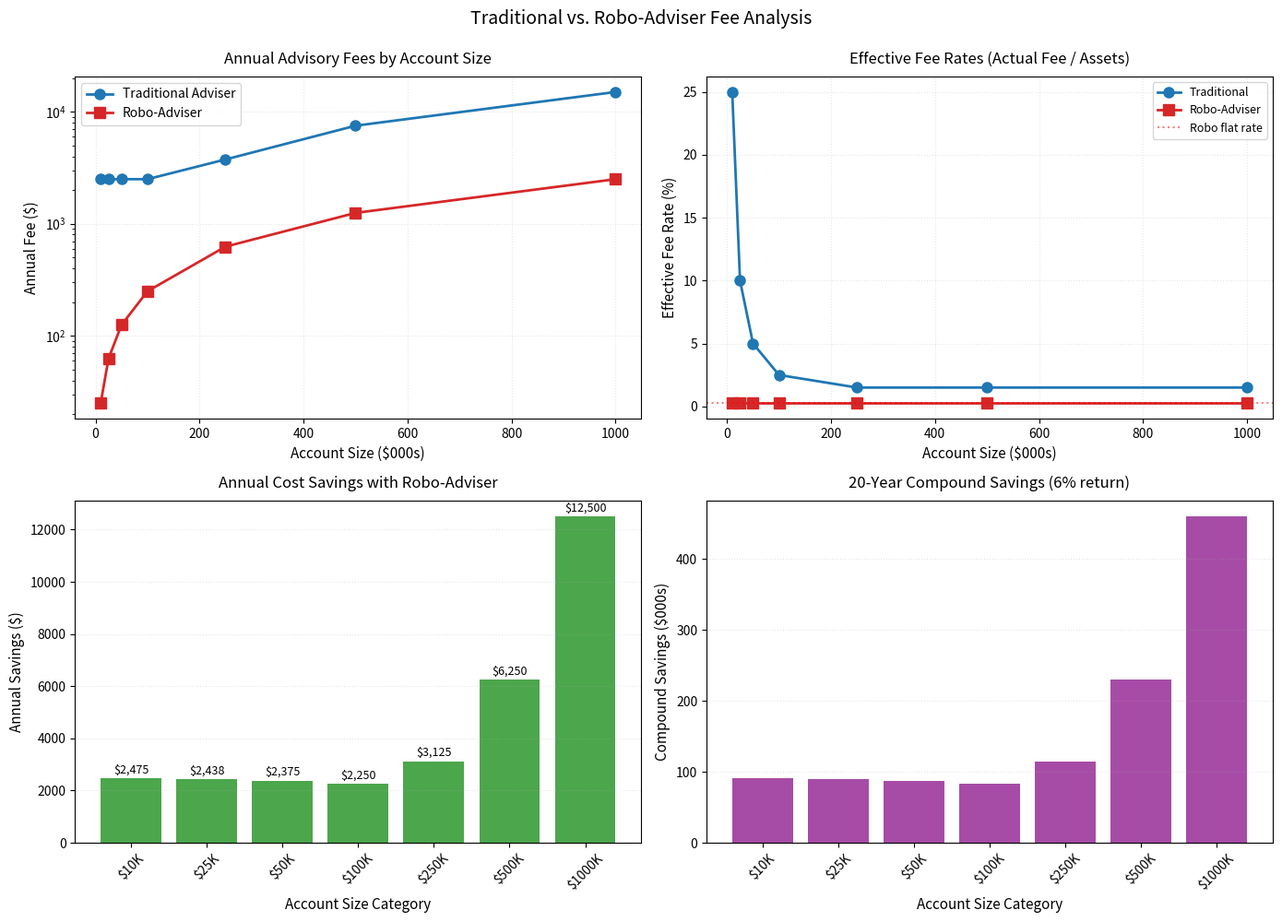
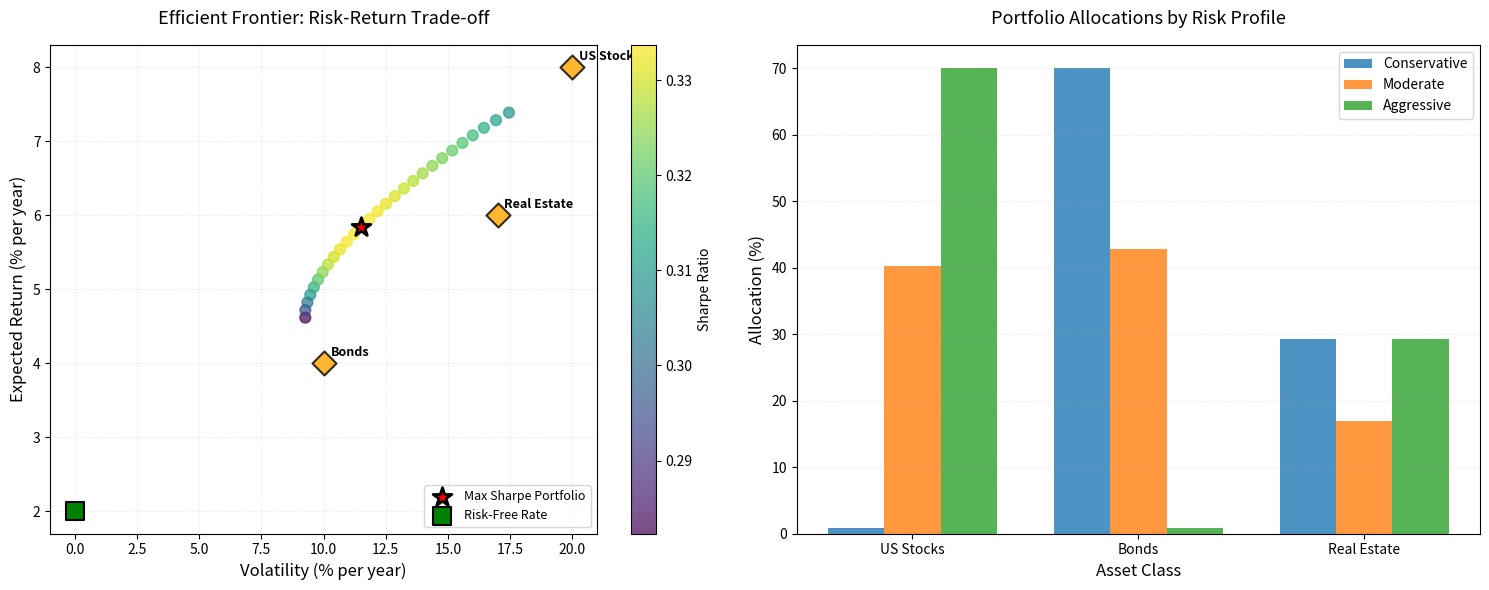
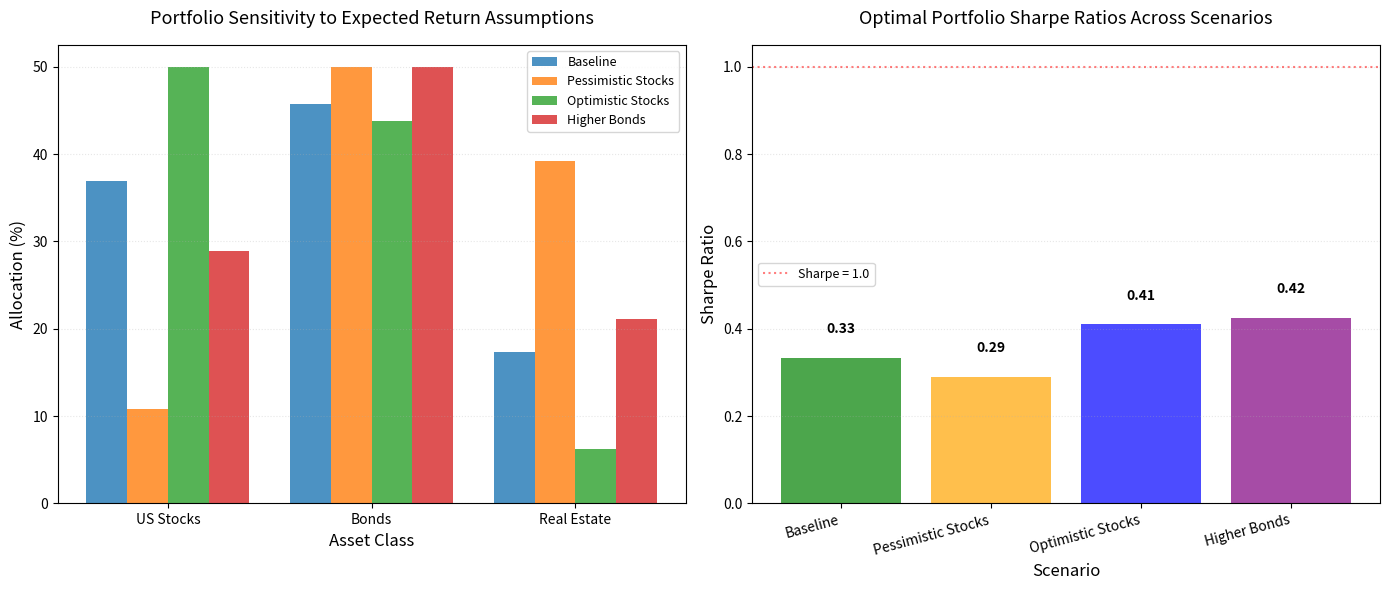
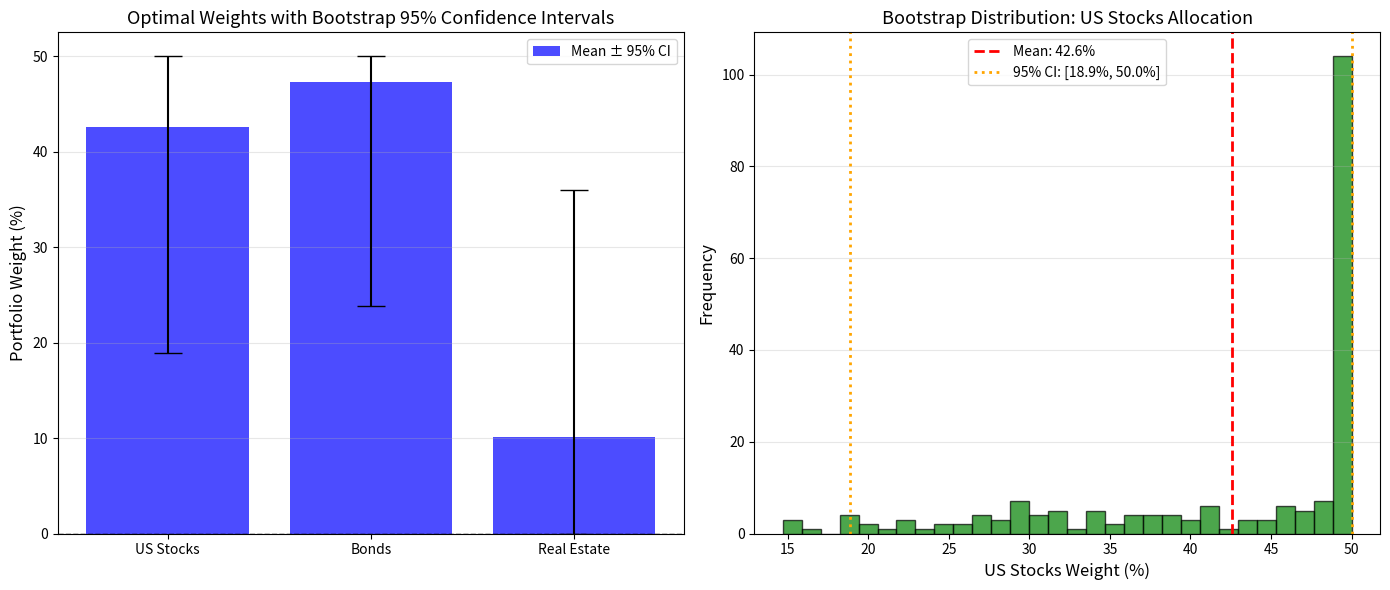
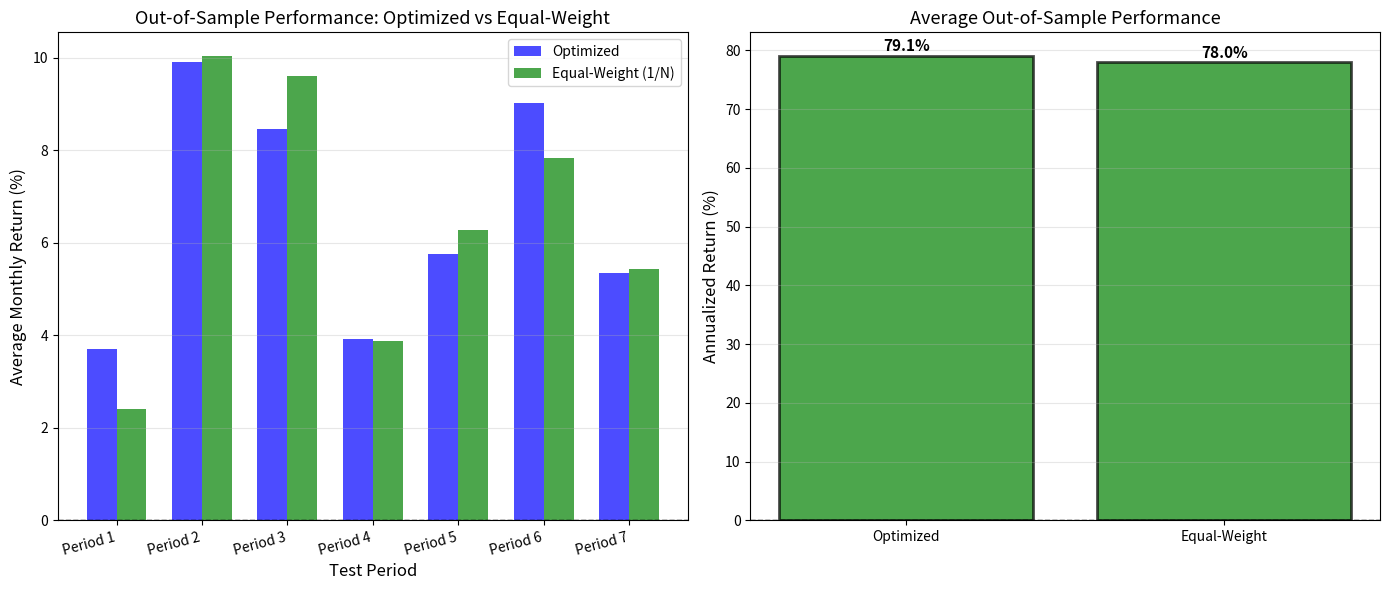
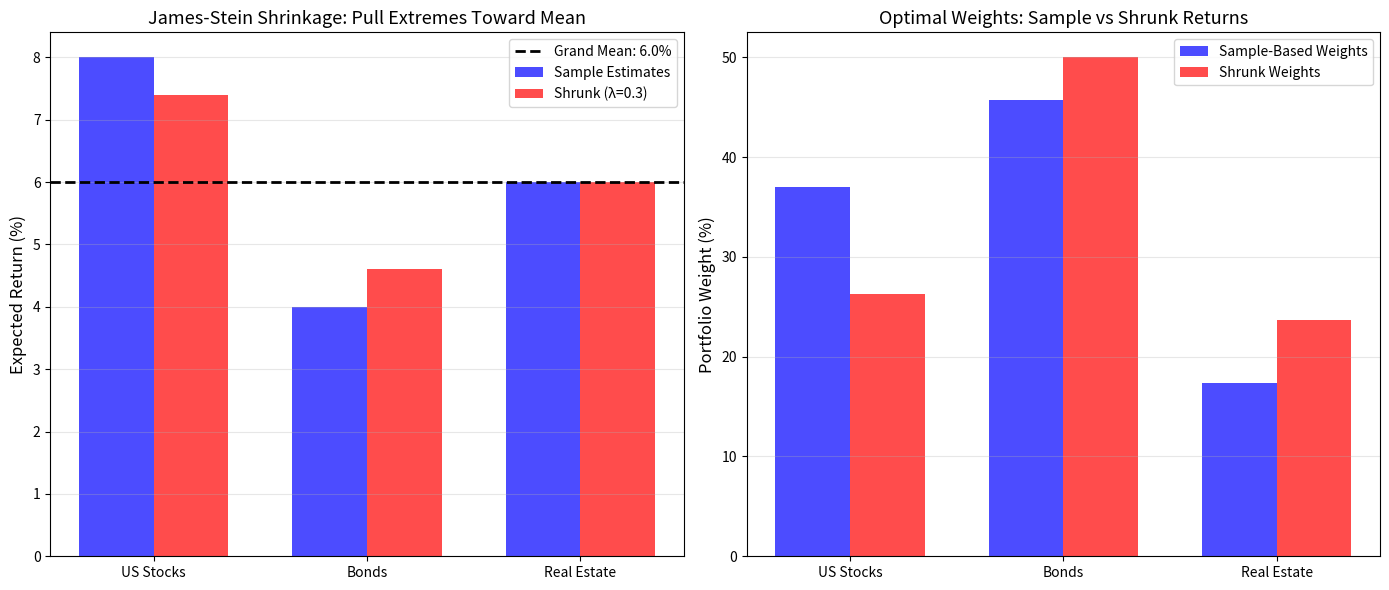

Write the Python code that produced these figures, in order.
try:
    import numpy
    import matplotlib
    import scipy
except Exception:
    !pip -q install numpy matplotlib scipy

import numpy as np
import matplotlib.pyplot as plt

# Define fee structures
account_sizes = np.array([10_000, 25_000, 50_000, 100_000, 250_000, 500_000, 1_000_000])

# Traditional adviser
trad_rate = 0.015  # 1.5% AUM
trad_min = 2500    # $2,500 minimum annual fee
trad_fee = np.maximum(account_sizes * trad_rate, trad_min)

# Robo-adviser
robo_rate = 0.0025  # 0.25% AUM
robo_min = 0        # No minimum
robo_fee = account_sizes * robo_rate + robo_min

# Calculate effective rates (actual fee as % of assets)
trad_effective = (trad_fee / account_sizes) * 100
robo_effective = (robo_fee / account_sizes) * 100

# Calculate savings
annual_savings = trad_fee - robo_fee
savings_pct = (annual_savings / trad_fee) * 100

# Visualization
fig, axes = plt.subplots(2, 2, figsize=(14, 10))

# Panel 1: Annual Fees (log scale)
axes[0, 0].plot(account_sizes/1000, trad_fee, 'o-', linewidth=2, markersize=8, 
                label='Traditional Adviser', color='tab:blue')
axes[0, 0].plot(account_sizes/1000, robo_fee, 's-', linewidth=2, markersize=8, 
                label='Robo-Adviser', color='tab:red')
axes[0, 0].set_xlabel('Account Size ($000s)', fontsize=11)
axes[0, 0].set_ylabel('Annual Fee ($)', fontsize=11)
axes[0, 0].set_title('Annual Advisory Fees by Account Size', fontsize=12, pad=10)
axes[0, 0].legend(fontsize=10)
axes[0, 0].grid(alpha=0.3, linestyle=':')
axes[0, 0].set_yscale('log')

# Panel 2: Effective Fee Rates
axes[0, 1].plot(account_sizes/1000, trad_effective, 'o-', linewidth=2, markersize=8, 
                label='Traditional', color='tab:blue')
axes[0, 1].plot(account_sizes/1000, robo_effective, 's-', linewidth=2, markersize=8, 
                label='Robo-Adviser', color='tab:red')
axes[0, 1].axhline(0.25, color='red', linestyle=':', alpha=0.5, label='Robo flat rate')
axes[0, 1].set_xlabel('Account Size ($000s)', fontsize=11)
axes[0, 1].set_ylabel('Effective Fee Rate (%)', fontsize=11)
axes[0, 1].set_title('Effective Fee Rates (Actual Fee / Assets)', fontsize=12, pad=10)
axes[0, 1].legend(fontsize=9)
axes[0, 1].grid(alpha=0.3, linestyle=':')

# Panel 3: Annual Savings
axes[1, 0].bar(range(len(account_sizes)), annual_savings, alpha=0.7, color='green')
axes[1, 0].set_xlabel('Account Size Category', fontsize=11)
axes[1, 0].set_ylabel('Annual Savings ($)', fontsize=11)
axes[1, 0].set_title('Annual Cost Savings with Robo-Adviser', fontsize=12, pad=10)
axes[1, 0].set_xticks(range(len(account_sizes)))
axes[1, 0].set_xticklabels([f'${s/1000:.0f}K' for s in account_sizes], rotation=45)
axes[1, 0].grid(alpha=0.3, axis='y', linestyle=':')

for i, v in enumerate(annual_savings):
    axes[1, 0].text(i, v + 100, f'${v:,.0f}', ha='center', va='bottom', fontsize=9)

# Panel 4: Compound Savings Over 20 Years
years = 20
return_rate = 0.06
compound_savings = []

for size, saving in zip(account_sizes, annual_savings):
    fv_savings = saving * ((1 + return_rate)**years - 1) / return_rate
    compound_savings.append(fv_savings)

axes[1, 1].bar(range(len(account_sizes)), np.array(compound_savings)/1000, alpha=0.7, color='purple')
axes[1, 1].set_xlabel('Account Size Category', fontsize=11)
axes[1, 1].set_ylabel('Compound Savings ($000s)', fontsize=11)
axes[1, 1].set_title(f'20-Year Compound Savings (6% return)', fontsize=12, pad=10)
axes[1, 1].set_xticks(range(len(account_sizes)))
axes[1, 1].set_xticklabels([f'${s/1000:.0f}K' for s in account_sizes], rotation=45)
axes[1, 1].grid(alpha=0.3, axis='y', linestyle=':')

plt.suptitle('Traditional vs. Robo-Adviser Fee Analysis', fontsize=14, y=0.995)
plt.tight_layout()
plt.show()

# Validation
assert trad_fee[0] == trad_min, "Minimum fee should apply to smallest account"
assert np.allclose(robo_effective, robo_rate * 100), "Robo effective rate should be constant"
assert all(annual_savings > 0), "Robo should always be cheaper"

print("✔ Fee calculation validation passed\n")
print("Summary Statistics:")
print("=" * 60)
print(f"{'Account':<12} {'Trad Fee':<12} {'Robo Fee':<12} {'Savings':<12} {'Compound 20Y':<12}")
print("-" * 60)
for i, size in enumerate(account_sizes):
    print(f"${size:<11,} ${trad_fee[i]:<11,.0f} ${robo_fee[i]:<11,.0f} "
          f"${annual_savings[i]:<11,.0f} ${compound_savings[i]:<11,.0f}")

break_even = trad_min / trad_rate
print(f"\n✔ Traditional adviser break-even account size: ${break_even:,.0f}")
print(f"   (Below this, effective rate exceeds {trad_rate*100:.1f}% due to minimum fee)")

import numpy as np
from scipy.optimize import minimize

class SimpleRoboAdvisor:
    """
    Minimal robo-advisor portfolio optimizer implementing Modern Portfolio Theory.
    
    This class demonstrates the core algorithm that robo-advisors use to construct 
    optimal portfolios. Real platforms extend this with factor models, ESG constraints, 
    tax-loss harvesting, and automatic rebalancing.
    
    Attributes
    ----------
    asset_names : list of str
        Names of assets in the investment universe
    expected_returns : ndarray
        Expected annual returns for each asset
    cov_matrix : ndarray
        Covariance matrix of annual returns (n_assets × n_assets)
    risk_free_rate : float
        Annual risk-free rate for Sharpe ratio calculation
    n_assets : int
        Number of assets in the universe
        
    Examples
    --------
    >>> assets = ['US Stocks', 'Bonds', 'Real Estate']
    >>> returns = np.array([0.10, 0.05, 0.08])
    >>> cov = np.array([[0.04, 0.01, 0.02], 
    ...                 [0.01, 0.01, 0.005], 
    ...                 [0.02, 0.005, 0.03]])
    >>> robo = SimpleRoboAdvisor(assets, returns, cov, risk_free_rate=0.02)
    >>> result = robo.optimize(max_position_size=0.50)
    >>> result['sharpe']  # Sharpe ratio of optimal portfolio
    1.45
    """
    
    def __init__(self, asset_names, expected_returns, cov_matrix, risk_free_rate=0.02):
        """
        Initialize robo-advisor with asset universe and market expectations.
        
        Parameters
        ----------
        asset_names : list of str
            Names of assets (e.g., ['US Stocks', 'Bonds', 'Real Estate'])
        expected_returns : array-like
            Expected annual returns for each asset (as decimals, e.g., 0.10 = 10%)
        cov_matrix : array-like
            Covariance matrix of annual returns (n_assets × n_assets)
        risk_free_rate : float, default=0.02
            Annual risk-free rate for Sharpe ratio calculation (as decimal)
            
        Raises
        ------
        AssertionError
            If dimensions of expected_returns or cov_matrix don't match asset_names
        """
        self.asset_names = asset_names
        self.expected_returns = np.array(expected_returns)
        self.cov_matrix = np.array(cov_matrix)
        self.risk_free_rate = risk_free_rate
        self.n_assets = len(asset_names)
        
        # Validate inputs
        assert len(self.expected_returns) == self.n_assets, \
            f"Expected {self.n_assets} returns, got {len(self.expected_returns)}"
        assert self.cov_matrix.shape == (self.n_assets, self.n_assets), \
            f"Covariance matrix should be {self.n_assets}×{self.n_assets}"
        
    def portfolio_return(self, weights):
        """
        Calculate expected portfolio return.
        
        Parameters
        ----------
        weights : array-like
            Asset weights (must sum to 1.0)
            
        Returns
        -------
        float
            Expected annual portfolio return
        """
        return np.dot(weights, self.expected_returns)
    
    def portfolio_volatility(self, weights):
        """
        Calculate portfolio volatility (standard deviation).
        
        Parameters
        ----------
        weights : array-like
            Asset weights (must sum to 1.0)
            
        Returns
        -------
        float
            Annual portfolio volatility (standard deviation)
        """
        return np.sqrt(np.dot(weights.T, np.dot(self.cov_matrix, weights)))
    
    def sharpe_ratio(self, weights):
        """
        Calculate Sharpe ratio (risk-adjusted return).
        
        Parameters
        ----------
        weights : array-like
            Asset weights (must sum to 1.0)
            
        Returns
        -------
        float
            Sharpe ratio = (portfolio_return - risk_free_rate) / portfolio_volatility
            Returns -inf if volatility is zero
        """
        ret = self.portfolio_return(weights)
        vol = self.portfolio_volatility(weights)
        if vol == 0:
            return -np.inf
        return (ret - self.risk_free_rate) / vol
    
    def optimize(self, max_position_size=0.50, allow_short=False):
        """
        Find the portfolio with maximum Sharpe ratio.
        
        This is the core optimization that robo-advisors perform: given expected 
        returns and risk (covariance matrix), find the portfolio weights that 
        maximize risk-adjusted returns subject to diversification constraints.
        
        Parameters
        ----------
        max_position_size : float, default=0.50
            Maximum weight in any single asset (e.g., 0.50 = max 50% in one asset).
            Enforces diversification.
        allow_short : bool, default=False
            Whether to allow short positions (negative weights).
            If False, all weights must be ≥ 0.
        
        Returns
        -------
        dict
            Optimal portfolio with keys:
            - 'weights' : ndarray, optimal asset weights
            - 'return' : float, expected annual return
            - 'volatility' : float, annual volatility
            - 'sharpe' : float, Sharpe ratio
            - 'allocation' : dict, human-readable asset allocation
            
        Notes
        -----
        Uses scipy.optimize.minimize with SLSQP method.
        Constraint: weights sum to 1.0
        Bounds: (-0.30, max_position_size) if allow_short, else (0, max_position_size)
        
        Examples
        --------
        >>> result = robo.optimize(max_position_size=0.50, allow_short=False)
        >>> result['sharpe']
        1.45
        >>> result['allocation']
        {'US Stocks': 0.50, 'Bonds': 0.30, 'Real Estate': 0.20}
        """
        
        def objective(weights):
            return -self.sharpe_ratio(weights)
        
        constraints = ({'type': 'eq', 'fun': lambda w: np.sum(w) - 1})
        
        if allow_short:
            bounds = [(-0.30, max_position_size) for _ in range(self.n_assets)]
        else:
            bounds = [(0, max_position_size) for _ in range(self.n_assets)]
        
        initial_weights = np.array([1/self.n_assets] * self.n_assets)
        
        result = minimize(
            objective, 
            initial_weights, 
            method='SLSQP',
            bounds=bounds, 
            constraints=constraints,
            options={'maxiter': 1000, 'ftol': 1e-9}
        )
        
        if not result.success:
            print(f"⚠ Warning: Optimization did not fully converge: {result.message}")
        
        weights = result.x
        
        return {
            'weights': weights,
            'expected_return': self.portfolio_return(weights),
            'volatility': self.portfolio_volatility(weights),
            'sharpe_ratio': self.sharpe_ratio(weights),
            'success': result.success
        }
    
    def print_allocation(self, portfolio):
        """Pretty-print portfolio allocation."""
        print("\nOptimal Portfolio Allocation:")
        print("=" * 50)
        for name, weight in zip(self.asset_names, portfolio['weights']):
            if abs(weight) > 0.001:
                print(f"  {name:<20} {weight:>8.1%}")
        print("-" * 50)
        print(f"Expected Return:        {portfolio['expected_return']:>8.2%}")
        print(f"Volatility (Risk):      {portfolio['volatility']:>8.2%}")
        print(f"Sharpe Ratio:           {portfolio['sharpe_ratio']:>8.2f}")
        print("=" * 50)

# Example: 3-asset portfolio
asset_names = ['US Stocks', 'Bonds', 'Real Estate']

# Expected returns (annualised)
expected_returns = np.array([0.08, 0.04, 0.06])

# Covariance matrix (annualised)
# US Stocks: 20% vol, Bonds: 10% vol, RE: 17% vol
# Correlations: Stocks-Bonds = 0.25, Stocks-RE = 0.60, Bonds-RE = 0.15
cov_matrix = np.array([
    [0.0400, 0.0050, 0.0204],
    [0.0050, 0.0100, 0.0026],
    [0.0204, 0.0026, 0.0289]
])

# Create robo-advisor and optimize
robo = SimpleRoboAdvisor(asset_names, expected_returns, cov_matrix)
optimal_portfolio = robo.optimize(max_position_size=0.50)

robo.print_allocation(optimal_portfolio)

# Validation
assert optimal_portfolio['success'], "Optimization should succeed"
assert np.isclose(np.sum(optimal_portfolio['weights']), 1.0, atol=1e-6), "Weights should sum to 1"
assert np.all(optimal_portfolio['weights'] >= -1e-6), "No shorts (given constraints)"
assert np.all(optimal_portfolio['weights'] <= 0.50 + 1e-6), "Max position 50%"

print("\n✔ Portfolio optimisation validation passed")

def generate_efficient_frontier(robo_advisor, n_points=30):
    """
    Generate efficient frontier by varying target returns.
    
    The efficient frontier shows optimal portfolios: those achieving maximum 
    expected return for each risk level. This function solves multiple 
    constrained optimization problems, one for each target return level.
    
    Parameters
    ----------
    robo_advisor : RoboAdvisor
        Initialized robo-advisor instance containing:
        - expected_returns : expected annual returns for each asset
        - cov_matrix : covariance matrix of returns
        - risk_free_rate : annual risk-free rate for Sharpe calculation
    n_points : int, default=30
        Number of portfolios to compute along the frontier.
        More points = smoother curve but slower computation.
        
    Returns
    -------
    list of dict
        Each dictionary represents one efficient portfolio with keys:
        - 'volatility' : float, portfolio standard deviation (annualized)
        - 'return' : float, expected portfolio return (annualized)
        - 'sharpe' : float, Sharpe ratio = (return - rf) / volatility
        - 'weights' : ndarray, asset allocation weights (sum to 1.0)
        
    Notes
    -----
    - Uses scipy.optimize.minimize with SLSQP method
    - Constraints enforced: (1) weights sum to 1, (2) portfolio return = target
    - Asset weights bounded: 0 ≤ weight ≤ 0.70 (no shorting, max 70% concentration)
    - Only successful optimizations are returned (may return fewer than n_points)
    - Optimizations may fail for extreme target returns (too high/low given constraints)
    
    Examples
    --------
    >>> robo = RoboAdvisor(returns_df, risk_free_rate=0.02)
    >>> frontier = generate_efficient_frontier(robo, n_points=50)
    >>> len(frontier)  # May be less than 50 if some optimizations fail
    47
    >>> frontier[0]['return']  # Expected return of first portfolio
    0.085
    >>> frontier[0]['sharpe']  # Sharpe ratio
    1.23
    >>> np.sum(frontier[0]['weights'])  # Weights sum to 1.0
    1.0
    
    See Also
    --------
    RoboAdvisor.optimize_portfolio : Single portfolio optimization for given risk tolerance
    RoboAdvisor.portfolio_return : Calculate expected return for given weights
    RoboAdvisor.portfolio_volatility : Calculate portfolio risk for given weights
    """
    min_return = robo_advisor.expected_returns.min()
    max_return = robo_advisor.expected_returns.max()
    target_returns = np.linspace(min_return, max_return, n_points)
    
    frontier = []
    
    for target_ret in target_returns:
        def objective(weights):
            return robo_advisor.portfolio_volatility(weights)
        
        constraints = [
            {'type': 'eq', 'fun': lambda w: np.sum(w) - 1},
            {'type': 'eq', 'fun': lambda w: robo_advisor.portfolio_return(w) - target_ret}
        ]
        
        bounds = [(0, 0.70) for _ in range(robo_advisor.n_assets)]
        initial = np.array([1/robo_advisor.n_assets] * robo_advisor.n_assets)
        
        result = minimize(objective, initial, method='SLSQP', 
                          bounds=bounds, constraints=constraints, 
                          options={'maxiter': 1000})
        
        if result.success:
            weights = result.x
            ret = robo_advisor.portfolio_return(weights)
            vol = robo_advisor.portfolio_volatility(weights)
            sharpe = (ret - robo_advisor.risk_free_rate) / vol if vol > 0 else 0
            
            frontier.append({
                'volatility': vol,
                'return': ret,
                'sharpe': sharpe,
                'weights': weights
            })
    
    return frontier

# Generate frontier
print("Generating efficient frontier...")
frontier = generate_efficient_frontier(robo, n_points=40)
print(f"✔ Generated {len(frontier)} efficient portfolios\n")

vols = np.array([p['volatility'] for p in frontier])
rets = np.array([p['return'] for p in frontier])
sharpes = np.array([p['sharpe'] for p in frontier])

max_sharpe_idx = np.argmax(sharpes)
max_sharpe_port = frontier[max_sharpe_idx]

# Simulate different investor risk profiles
risk_profiles = {
    'Conservative': {'risk_tolerance': 0.08, 'description': 'Retiree, capital preservation'},
    'Moderate': {'risk_tolerance': 0.12, 'description': 'Mid-career, balanced growth'},
    'Aggressive': {'risk_tolerance': 0.18, 'description': 'Young investor, growth focus'}
}

matched_portfolios = {}
for profile_name, profile in risk_profiles.items():
    target_vol = profile['risk_tolerance']
    closest_idx = np.argmin(np.abs(vols - target_vol))
    matched_portfolios[profile_name] = frontier[closest_idx]

# Visualization
fig, axes = plt.subplots(1, 2, figsize=(15, 6))

# Panel 1: Efficient Frontier
ax = axes[0]
scatter = ax.scatter(vols*100, rets*100, c=sharpes, cmap='viridis', s=60, alpha=0.7)
plt.colorbar(scatter, ax=ax, label='Sharpe Ratio')

ax.scatter(max_sharpe_port['volatility']*100, max_sharpe_port['return']*100, 
           color='red', s=200, marker='*', edgecolors='black', linewidths=2,
           label='Max Sharpe Portfolio', zorder=5)

for i, name in enumerate(asset_names):
    asset_vol = np.sqrt(cov_matrix[i, i]) * 100
    asset_ret = expected_returns[i] * 100
    ax.scatter(asset_vol, asset_ret, color='orange', s=150, marker='D', 
               edgecolors='black', linewidths=1.5, alpha=0.8, zorder=4)
    ax.annotate(name, (asset_vol, asset_ret), xytext=(5, 5), 
                textcoords='offset points', fontsize=9, fontweight='bold')

ax.scatter(0, robo.risk_free_rate*100, color='green', s=150, marker='s',
           edgecolors='black', linewidths=1.5, label='Risk-Free Rate', zorder=4)

ax.set_xlabel('Volatility (% per year)', fontsize=12)
ax.set_ylabel('Expected Return (% per year)', fontsize=12)
ax.set_title('Efficient Frontier: Risk-Return Trade-off', fontsize=13, pad=15)
ax.legend(fontsize=9, loc='lower right')
ax.grid(alpha=0.3, linestyle=':')

# Panel 2: Risk Profile Allocations
ax2 = axes[1]
profile_names = list(matched_portfolios.keys())
x_pos = np.arange(len(asset_names))
width = 0.25

for i, profile_name in enumerate(profile_names):
    portfolio = matched_portfolios[profile_name]
    weights = portfolio['weights'] * 100
    offset = (i - 1) * width
    ax2.bar(x_pos + offset, weights, width, label=profile_name, alpha=0.8)

ax2.set_xlabel('Asset Class', fontsize=12)
ax2.set_ylabel('Allocation (%)', fontsize=12)
ax2.set_title('Portfolio Allocations by Risk Profile', fontsize=13, pad=15)
ax2.set_xticks(x_pos)
ax2.set_xticklabels(asset_names)
ax2.legend(fontsize=10)
ax2.grid(alpha=0.3, axis='y', linestyle=':')

plt.tight_layout()
plt.show()

# Print risk profile details
print("\nRisk Profile Portfolios:")
print("=" * 80)
for profile_name, portfolio in matched_portfolios.items():
    desc = risk_profiles[profile_name]['description']
    print(f"\n{profile_name} Investor ({desc}):")
    print(f"  Target volatility: {risk_profiles[profile_name]['risk_tolerance']:.1%}")
    print(f"  Actual volatility: {portfolio['volatility']:.2%}")
    print(f"  Expected return:   {portfolio['return']:.2%}")
    print(f"  Sharpe ratio:      {portfolio['sharpe']:.2f}")
    print(f"  Allocation:")
    for asset, weight in zip(asset_names, portfolio['weights']):
        if weight > 0.01:
            print(f"    {asset:<20} {weight:>6.1%}")

print("\n✔ Efficient frontier analysis complete")

# Scenario analysis: vary expected returns
scenarios = {
    'Baseline': expected_returns,
    'Pessimistic Stocks': np.array([0.06, 0.04, 0.06]),
    'Optimistic Stocks': np.array([0.10, 0.04, 0.06]),
    'Higher Bonds': np.array([0.08, 0.06, 0.06]),
}

fig, axes = plt.subplots(1, 2, figsize=(14, 6))

# Panel 1: Allocation sensitivity
ax = axes[0]
x_pos = np.arange(len(asset_names))
width = 0.2

for i, (scenario_name, exp_rets) in enumerate(scenarios.items()):
    robo_scenario = SimpleRoboAdvisor(asset_names, exp_rets, cov_matrix)
    portfolio = robo_scenario.optimize()
    weights = portfolio['weights'] * 100
    offset = (i - 1.5) * width
    ax.bar(x_pos + offset, weights, width, label=scenario_name, alpha=0.8)

ax.set_xlabel('Asset Class', fontsize=12)
ax.set_ylabel('Allocation (%)', fontsize=12)
ax.set_title('Portfolio Sensitivity to Expected Return Assumptions', fontsize=13, pad=15)
ax.set_xticks(x_pos)
ax.set_xticklabels(asset_names)
ax.legend(fontsize=9)
ax.grid(alpha=0.3, axis='y', linestyle=':')

# Panel 2: Sharpe ratio comparison
ax2 = axes[1]
scenario_names = list(scenarios.keys())
sharpe_ratios = []
returns = []
vols = []

for scenario_name, exp_rets in scenarios.items():
    robo_scenario = SimpleRoboAdvisor(asset_names, exp_rets, cov_matrix)
    portfolio = robo_scenario.optimize()
    sharpe_ratios.append(portfolio['sharpe_ratio'])
    returns.append(portfolio['expected_return'])
    vols.append(portfolio['volatility'])

x = np.arange(len(scenario_names))
ax2.bar(x, sharpe_ratios, alpha=0.7, color=['green', 'orange', 'blue', 'purple'])
ax2.set_xlabel('Scenario', fontsize=12)
ax2.set_ylabel('Sharpe Ratio', fontsize=12)
ax2.set_title('Optimal Portfolio Sharpe Ratios Across Scenarios', fontsize=13, pad=15)
ax2.set_xticks(x)
ax2.set_xticklabels(scenario_names, rotation=15, ha='right')
ax2.grid(alpha=0.3, axis='y', linestyle=':')
ax2.axhline(1.0, color='red', linestyle=':', alpha=0.5, label='Sharpe = 1.0')
ax2.legend(fontsize=9)

for i, v in enumerate(sharpe_ratios):
    ax2.text(i, v + 0.05, f'{v:.2f}', ha='center', va='bottom', fontsize=10, fontweight='bold')

plt.tight_layout()
plt.show()

print("\nScenario Analysis Results:")
print("=" * 70)
print(f"{'Scenario':<20} {'Return':<10} {'Volatility':<12} {'Sharpe':<10}")
print("-" * 70)
for i, scenario_name in enumerate(scenario_names):
    print(f"{scenario_name:<20} {returns[i]:>8.2%} {vols[i]:>10.2%} {sharpe_ratios[i]:>8.2f}")

print("\n✔ Sensitivity analysis complete")

# Bootstrap optimal portfolio weights
np.random.seed(42)
n_bootstraps = 200
n_months = 60  # Use 5 years of monthly data

# Generate simulated historical returns (in practice, use real data)
np.random.seed(123)
historical_returns = np.random.multivariate_normal(
    mean=expected_returns,
    cov=cov_matrix,
    size=n_months
)

# Bootstrap resampling
bootstrapped_weights = []

for i in range(n_bootstraps):
    # Resample historical returns with replacement
    resampled_idx = np.random.choice(n_months, n_months, replace=True)
    resampled_returns = historical_returns[resampled_idx]
    
    # Re-estimate expected returns and covariance
    exp_returns_boot = resampled_returns.mean(axis=0)
    cov_matrix_boot = np.cov(resampled_returns.T)
    
    # Optimize portfolio with resampled estimates
    robo_boot = SimpleRoboAdvisor(asset_names, exp_returns_boot, cov_matrix_boot)
    portfolio_boot = robo_boot.optimize()
    bootstrapped_weights.append(portfolio_boot['weights'])

# Calculate mean and 95% CI
bootstrapped_weights = np.array(bootstrapped_weights)
weights_mean = bootstrapped_weights.mean(axis=0)
weights_lower = np.percentile(bootstrapped_weights, 2.5, axis=0)
weights_upper = np.percentile(bootstrapped_weights, 97.5, axis=0)

# Visualize uncertainty
fig, (ax1, ax2) = plt.subplots(1, 2, figsize=(14, 6))

# Panel 1: Weights with error bars
x_pos = np.arange(len(asset_names))
errors = np.array([weights_mean - weights_lower, weights_upper - weights_mean])

ax1.bar(x_pos, weights_mean * 100, yerr=errors * 100, capsize=10, alpha=0.7,
        color='blue', label='Mean ± 95% CI')
ax1.set_xticks(x_pos)
ax1.set_xticklabels(asset_names)
ax1.set_ylabel('Portfolio Weight (%)', fontsize=12)
ax1.set_title('Optimal Weights with Bootstrap 95% Confidence Intervals', fontsize=13)
ax1.axhline(0, color='black', linestyle='--', linewidth=1)
ax1.legend(fontsize=10)
ax1.grid(alpha=0.3, axis='y')

# Panel 2: Distribution of weights for one asset (stocks)
ax2.hist(bootstrapped_weights[:, 0] * 100, bins=30, alpha=0.7, color='green', edgecolor='black')
ax2.axvline(weights_mean[0] * 100, color='red', linestyle='--', linewidth=2, label=f'Mean: {weights_mean[0]*100:.1f}%')
ax2.axvline(weights_lower[0] * 100, color='orange', linestyle=':', linewidth=2, label=f'95% CI: [{weights_lower[0]*100:.1f}%, {weights_upper[0]*100:.1f}%]')
ax2.axvline(weights_upper[0] * 100, color='orange', linestyle=':', linewidth=2)
ax2.set_xlabel(f'{asset_names[0]} Weight (%)', fontsize=12)
ax2.set_ylabel('Frequency', fontsize=12)
ax2.set_title(f'Bootstrap Distribution: {asset_names[0]} Allocation', fontsize=13)
ax2.legend(fontsize=10)
ax2.grid(alpha=0.3, axis='y')

plt.tight_layout()
plt.show()

# Print results
print("Bootstrap Results (200 resamples):")
print("=" * 70)
print(f"{'Asset':<15} {'Mean Weight':<15} {'95% CI':<30}")
print("-" * 70)
for i, asset in enumerate(asset_names):
    ci_width = weights_upper[i] - weights_lower[i]
    print(f"{asset:<15} {weights_mean[i]:>12.1%} [{weights_lower[i]:>6.1%}, {weights_upper[i]:>6.1%}]  (width: {ci_width:>5.1%})")

print(f"\n⚠️  Key insight: 'Optimal' weights have massive uncertainty!")
print(f"   {asset_names[0]}: {weights_mean[0]:.0%} could plausibly be {weights_lower[0]:.0%} to {weights_upper[0]:.0%}")

print("\n✔ Bootstrap weight uncertainty analysis complete")

# Rolling-window backtest: optimized vs equal-weight
train_window = 36  # months (3 years)
test_window = 12   # months (1 year)
n_total_months = 120  # 10 years of data

# Generate longer historical returns for backtest
np.random.seed(456)
full_history = np.random.multivariate_normal(
    mean=expected_returns,
    cov=cov_matrix,
    size=n_total_months
)

# Store results
optimized_returns = []
equal_weight_returns = []
periods = []

for start in range(0, n_total_months - train_window - test_window + 1, test_window):
    # Training period: estimate parameters
    train_data = full_history[start:start + train_window]
    exp_returns_train = train_data.mean(axis=0)
    cov_matrix_train = np.cov(train_data.T)
    
    # Optimize portfolio with training data
    robo_train = SimpleRoboAdvisor(asset_names, exp_returns_train, cov_matrix_train)
    portfolio_train = robo_train.optimize()
    optimal_weights_train = portfolio_train['weights']
    
    # Test period: apply weights to future data
    test_data = full_history[start + train_window:start + train_window + test_window]
    
    # Optimized portfolio return (out-of-sample)
    optimized_portfolio_returns = (test_data * optimal_weights_train).sum(axis=1)
    optimized_mean_return = optimized_portfolio_returns.mean()
    
    # Equal-weight (1/N) portfolio return
    equal_weights = np.ones(len(asset_names)) / len(asset_names)
    equal_weight_portfolio_returns = (test_data * equal_weights).sum(axis=1)
    equal_weight_mean_return = equal_weight_portfolio_returns.mean()
    
    # Store results
    optimized_returns.append(optimized_mean_return)
    equal_weight_returns.append(equal_weight_mean_return)
    periods.append(f"Period {len(periods)+1}")

# Visualize performance
fig, (ax1, ax2) = plt.subplots(1, 2, figsize=(14, 6))

# Panel 1: Period-by-period comparison
x_pos = np.arange(len(periods))
width = 0.35

ax1.bar(x_pos - width/2, np.array(optimized_returns) * 100, width, label='Optimized', alpha=0.7, color='blue')
ax1.bar(x_pos + width/2, np.array(equal_weight_returns) * 100, width, label='Equal-Weight (1/N)', alpha=0.7, color='green')
ax1.set_xlabel('Test Period', fontsize=12)
ax1.set_ylabel('Average Monthly Return (%)', fontsize=12)
ax1.set_title('Out-of-Sample Performance: Optimized vs Equal-Weight', fontsize=13)
ax1.set_xticks(x_pos)
ax1.set_xticklabels(periods, rotation=15, ha='right')
ax1.legend(fontsize=10)
ax1.grid(alpha=0.3, axis='y')
ax1.axhline(0, color='black', linestyle='--', linewidth=1)

# Panel 2: Cumulative annualized returns
opt_annualized = np.mean(optimized_returns) * 12 * 100
eq_annualized = np.mean(equal_weight_returns) * 12 * 100

strategies = ['Optimized', 'Equal-Weight']
annualized_returns = [opt_annualized, eq_annualized]
colors = ['red' if opt_annualized < eq_annualized else 'green', 'green']

ax2.bar(strategies, annualized_returns, alpha=0.7, color=colors, edgecolor='black', linewidth=2)
ax2.set_ylabel('Annualized Return (%)', fontsize=12)
ax2.set_title('Average Out-of-Sample Performance', fontsize=13)
ax2.grid(alpha=0.3, axis='y')
ax2.axhline(0, color='black', linestyle='--', linewidth=1)

for i, v in enumerate(annualized_returns):
    ax2.text(i, v + 0.2, f'{v:.1f}%', ha='center', va='bottom', fontsize=11, fontweight='bold')

plt.tight_layout()
plt.show()

# Print summary
print("Rolling-Window Backtest Results:")
print("=" * 70)
print(f"Training window: {train_window} months | Test window: {test_window} months")
print(f"Number of test periods: {len(periods)}")
print(f"\nOut-of-Sample Performance (Annualized):")
print(f"  Optimized Portfolio:    {opt_annualized:>6.2f}%")
print(f"  Equal-Weight (1/N):     {eq_annualized:>6.2f}%")
print(f"  Difference:             {opt_annualized - eq_annualized:>+6.2f}%")

if opt_annualized < eq_annualized:
    print(f"\n⚠️  Harsh reality: Optimized portfolio UNDERPERFORMS equal-weight!")
    print(f"     Estimation error causes optimization to overfit in-sample, fail out-of-sample.")
else:
    print(f"\n✓  Optimized portfolio outperforms, but margin is small given complexity.")

print("\n✔ Rolling-window backtest complete")

# James-Stein shrinkage
shrinkage_lambda = 0.3  # 30% shrinkage toward grand mean

# Sample estimates (from historical data)
sample_returns = expected_returns.copy()  # [0.08, 0.04, 0.06]

# Grand mean (cross-asset average)
grand_mean = sample_returns.mean()

# James-Stein shrinkage
shrunk_returns = grand_mean + (1 - shrinkage_lambda) * (sample_returns - grand_mean)

# Visualize shrinkage effect
fig, (ax1, ax2) = plt.subplots(1, 2, figsize=(14, 6))

# Panel 1: Sample vs shrunk returns
x_pos = np.arange(len(asset_names))
width = 0.35

ax1.bar(x_pos - width/2, sample_returns * 100, width, label='Sample Estimates', alpha=0.7, color='blue')
ax1.bar(x_pos + width/2, shrunk_returns * 100, width, label='Shrunk (λ=0.3)', alpha=0.7, color='red')
ax1.axhline(grand_mean * 100, color='black', linestyle='--', linewidth=2, label=f'Grand Mean: {grand_mean*100:.1f}%')
ax1.set_xticks(x_pos)
ax1.set_xticklabels(asset_names)
ax1.set_ylabel('Expected Return (%)', fontsize=12)
ax1.set_title('James-Stein Shrinkage: Pull Extremes Toward Mean', fontsize=13)
ax1.legend(fontsize=10)
ax1.grid(alpha=0.3, axis='y')

# Panel 2: Portfolio weights comparison
robo_sample = SimpleRoboAdvisor(asset_names, sample_returns, cov_matrix)
portfolio_sample = robo_sample.optimize()
weights_sample = portfolio_sample['weights']

robo_shrunk = SimpleRoboAdvisor(asset_names, shrunk_returns, cov_matrix)
portfolio_shrunk = robo_shrunk.optimize()
weights_shrunk = portfolio_shrunk['weights']

ax2.bar(x_pos - width/2, weights_sample * 100, width, label='Sample-Based Weights', alpha=0.7, color='blue')
ax2.bar(x_pos + width/2, weights_shrunk * 100, width, label='Shrunk Weights', alpha=0.7, color='red')
ax2.set_xticks(x_pos)
ax2.set_xticklabels(asset_names)
ax2.set_ylabel('Portfolio Weight (%)', fontsize=12)
ax2.set_title('Optimal Weights: Sample vs Shrunk Returns', fontsize=13)
ax2.legend(fontsize=10)
ax2.grid(alpha=0.3, axis='y')

plt.tight_layout()
plt.show()

# Print comparison
print("James-Stein Shrinkage Results:")
print("=" * 70)
print(f"Shrinkage intensity (λ): {shrinkage_lambda:.1%}")
print(f"Grand mean: {grand_mean:.2%}\n")

print(f"{'Asset':<15} {'Sample':<12} {'Shrunk':<12} {'Change':<12}")
print("-" * 70)
for i, asset in enumerate(asset_names):
    change = shrunk_returns[i] - sample_returns[i]
    print(f"{asset:<15} {sample_returns[i]:>10.2%} {shrunk_returns[i]:>10.2%} {change:>+10.2%}")

print(f"\nPortfolio Weights Comparison:")
print(f"{'Asset':<15} {'Sample':<12} {'Shrunk':<12} {'Change':<12}")
print("-" * 70)
for i, asset in enumerate(asset_names):
    change = weights_shrunk[i] - weights_sample[i]
    print(f"{asset:<15} {weights_sample[i]:>10.1%} {weights_shrunk[i]:>10.1%} {change:>+10.1%}")

print(f"\n✓ Key insight: Shrinkage stabilizes weights and often improves out-of-sample performance")
print(f"   by reducing sensitivity to estimation error.")

print("\n✔ Bayesian shrinkage analysis complete")

# Run baseline optimisation
robo = SimpleRoboAdvisor(asset_names, expected_returns, cov_matrix)
portfolio = robo.optimize()

# Check 1: Weights sum to 1
weight_sum = np.sum(portfolio['weights'])
assert np.isclose(weight_sum, 1.0, atol=1e-4), f"Weights should sum to 1, got {weight_sum}"

# Check 2: No negative weights
assert np.all(portfolio['weights'] >= -1e-6), "No shorts allowed (check constraints)"

# Check 3: Max position respected
assert np.all(portfolio['weights'] <= 0.50 + 1e-4), "Max 50% position (check bounds)"

# Check 4: Sharpe ratio positive and reasonable
assert portfolio['sharpe_ratio'] > 0, "Sharpe should be positive"
assert portfolio['sharpe_ratio'] < 5, "Sharpe > 5 is unrealistic (check inputs)"

# Check 5: Volatility reasonable
assert 0.05 < portfolio['volatility'] < 0.30, "Volatility should be 5-30%"

# Check 6: Diversification
max_weight = np.max(portfolio['weights'])
assert max_weight < 0.80, f"Over-concentration: max weight = {max_weight:.1%}"

print("✔ All quality gate checks passed")
print("Your optimisation results are valid and ready for interpretation.")
